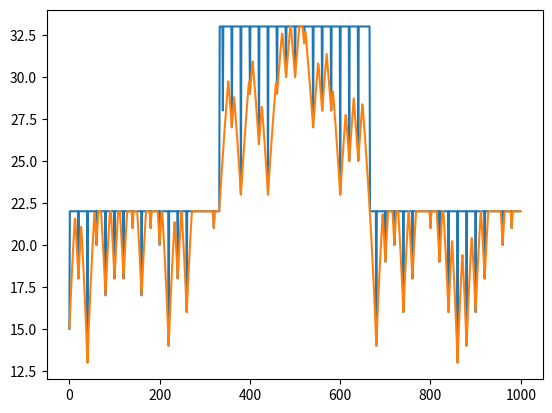

Write Python code to recreate this figure.
import matplotlib.pyplot as plt
import numpy as np
import random
import math

def create_profile_simple(point,slope_in,slope_out,max_speed,length):
	#Simplified with simple slopes

	#Initialization
	slope_1=np.zeros(length)
	slope_2=np.zeros(length)
	slope_3=max_speed*np.ones(length)
	profile = np.zeros(length)

	#Create parameters for the slopes
	h_1 = point[1]-slope_in*point[0]
	h_2 = point[1]-slope_out*point[0]

	#Create the slopes(simple lines y=ax+b)
	for i in range(length):
		slope_1[i] = slope_in*i + h_1
		slope_2[i] = slope_out*i + h_2

	#Create the profile
	profile_slope = np.maximum(slope_1,slope_2)  # create the V shape
	profile = np.minimum(profile_slope,slope_3)

	return profile

def create_profile_real(point,acc_in,acc_out,max_speed,length):
	# More accurate accord to the equations of movements

	#Initialization
	slope_1=np.zeros(length)
	slope_1_inv=np.zeros(length)
	slope_2=np.zeros(length)
	slope_3=max_speed*np.ones(length)	

	#According to the equation of motion
	# v(x) = (2ax+v_0**2)**(1/2)
	for i in range(0,point[0]+1):
		slope_1_inv[i] = math.sqrt(2*i*(-acc_in)+point[1]**2) #TODO careful with the negative

	slope_1[0:point[0]+1]=np.flip(slope_1_inv[0:point[0]+1],0)

	for i in range(point[0],length):
		slope_2[i] = math.sqrt(2*(i-point[0])*acc_out+point[1]**2)

	profile_slope = np.maximum(slope_1,slope_2)
	profile = np.minimum(profile_slope,slope_3)
	return profile


length = 1000 #total length of the test
ratio  = 20   #Ratio for noise

speed=22*np.ones(length) # 80km/h

speed[int(length*1/3):int(length*2/3)] = 33 #120 km/h

for i in range(int(length/ratio)):
	speed[ratio*i] -= random.randint(0,10) # random drop up to 36km/h

speed_o=np.array(speed)

acc_in      = -10 #Negative acceleration vehicle loosing speed while braking
acc_out     =  10  #positive acceleration vehicle picking up speed after a braking event
speed_limit =  33

for i in range(length):
	profile = create_profile_real([i,speed[i]],acc_in,acc_out,speed_limit,length)
	speed=np.minimum(speed,profile)

plt.plot(speed_o)
plt.plot(speed)
plt.show()